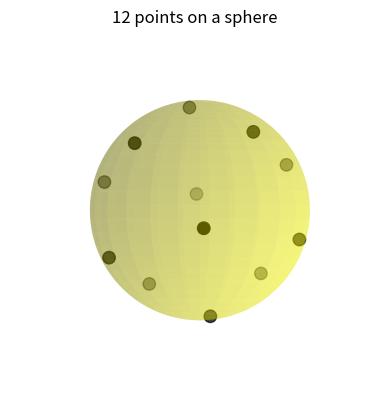

Here is the Python script that generated this plot:
# python code to compute points on a sphere
# uses a simple Monte Carlo method 
# draws the points on the sphere 

import numpy as np
import matplotlib.pyplot as plt
import random
from mpl_toolkits.mplot3d import Axes3D
import time

starttime = time.time()

# project one or all points to the sphere
def proj(x,j):
    if(j==n):
        for i in range(0,n):
            norm=np.sqrt(sum(x[i]**2))
            x[i]=x[i]/norm
    else:
        norm=np.sqrt(sum(x[j]**2))
        x[j]=x[j]/norm
    return x
    
def montecarlo(x,energy,loops,often,amplitude):
    for loop in range(0,loops+1):
        # randomly choose a point to move
        i=random.randint(0,n-1)
        # store the old coordinates of this point
        old=np.array(x[i])
        # randomly move this point
        x[i]=x[i]+amplitude*(2.0*np.random.random(3)-1.0)
        x=proj(x,i)
        # calculate the difference in energy
        difference=0.0
        for j in range(0,n):
            if(j!=i):
                distance=np.sqrt(sum((x[i]-x[j])**2))
                distanceold=np.sqrt(sum((old-x[j])**2))
                difference=difference+1.0/distance-1.0/distanceold;
        # accept or reject the move 
        if(difference<0.0):
            energy=energy+difference
        else:
            x[i]=old
    return x, energy
    
looplist=[]
energylist=[]
                
# set the number of points
n=12
# set the number of loops
loops=10000
# set how often to output the energy 
often=100
# set the maximum amplitude of the change
amplitude=0.01
#assign random start points on the sphere
random.seed()
x=proj((2.0*np.random.random((n,3))-1.0),n)

 
x=proj(x,n)

# calculate the initial energy
energy=0.0
for i in range(0,n):
    for j in range(i+1,n):
        distance=np.sqrt(sum((x[i]-x[j])**2))
        energy=energy+1.0/distance
     
x, finalenergy = montecarlo(x,energy,loops,often,amplitude)      
  
print("Final energy = {0:.6f} \n".format(finalenergy))      
        
    

#Create a sphere
theta, phi = np.mgrid[0.0:np.pi:100j, 0.0:2.0*np.pi:100j]
xs = np.sin(theta)*np.cos(phi)
ys = np.sin(theta)*np.sin(phi)
zs = np.cos(theta)

#convert data
x1=[]
x2=[]
x3=[]
for i in range(0,n):
    x1.append(x[i,0])
    x2.append(x[i,1])
    x3.append(x[i,2])
    
#Render
fig = plt.figure()
ax = fig.add_subplot(111, projection='3d')
ax.plot_surface(xs, ys, zs,  rstride=4, cstride=4, color='yellow', alpha=0.3, linewidth=0)
ax.scatter(x1,x2,x3,s=80, color='black')
plt.axis('off')
ax.view_init(elev=0.,azim=0)

ax.set_xlim([-1.0,1.0])
ax.set_ylim([-1.0,1.0])
ax.set_zlim([-1.0,1.0])
ax.set_aspect("equal")
ax.set_title("{0} ".format(n)+"points on a sphere")

plt.show() 


endtime = time.time()
#print(endtime-starttime)
